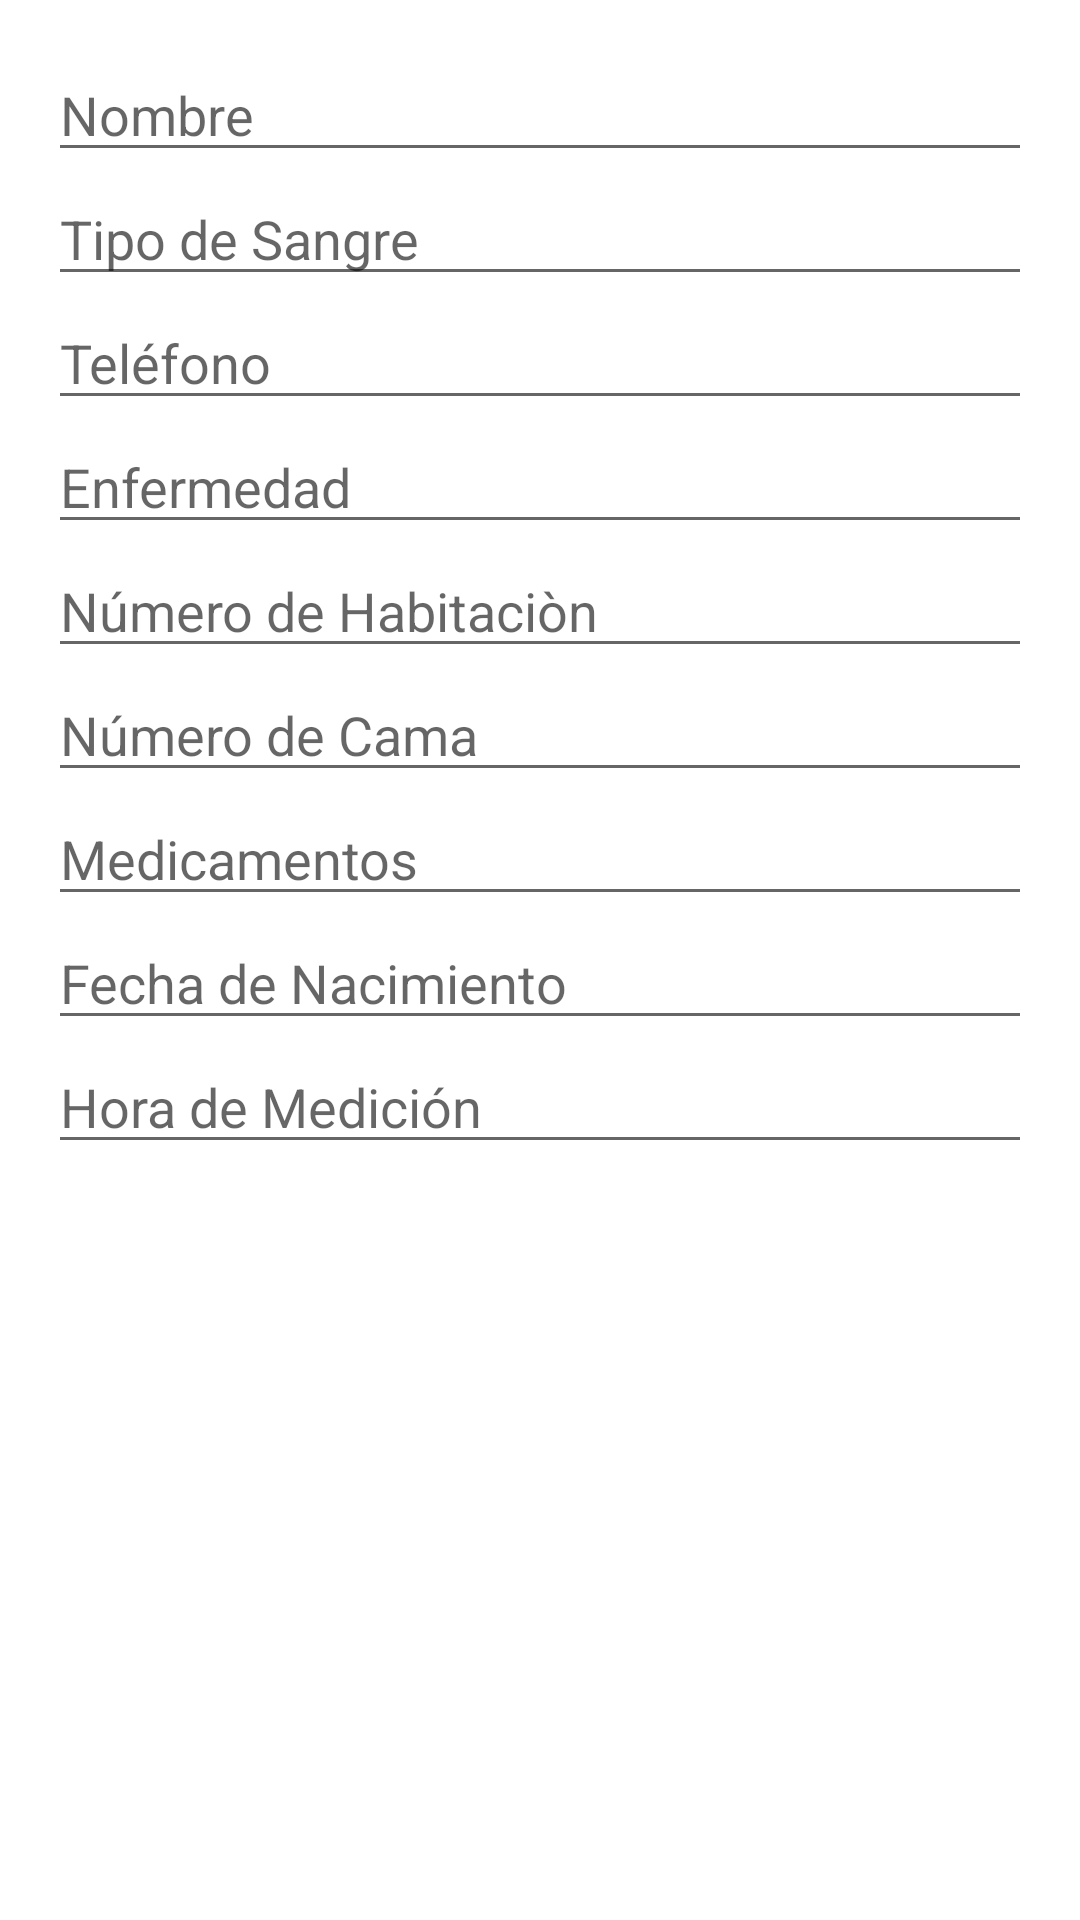

Write the Android layout XML for this screen, with the resource values it uses.
<!-- AndroidManifest.xml: application theme Theme.HospBloom -->
<!-- res/layout/update.xml -->
<LinearLayout xmlns:android="http://schemas.android.com/apk/res/android"
    xmlns:tools="http://schemas.android.com/tools"
    android:layout_width="match_parent"
    android:layout_height="wrap_content"
    android:orientation="vertical"
    android:padding="16dp">

    <EditText
        android:id="@+id/Edit_Nombre"
        android:layout_width="match_parent"
        android:layout_height="wrap_content"
        android:hint="Nombre"
        tools:ignore="TouchTargetSizeCheck" />

    <EditText
        android:id="@+id/Edit_TipoSangre"
        android:layout_width="match_parent"
        android:layout_height="wrap_content"
        android:hint="Tipo de Sangre"
        tools:ignore="TouchTargetSizeCheck" />

    <EditText
        android:id="@+id/Edit_Telefono"
        android:layout_width="match_parent"
        android:layout_height="wrap_content"
        android:hint="Teléfono"
        tools:ignore="TouchTargetSizeCheck" />

    <EditText
        android:id="@+id/Edit_Enfermedad"
        android:layout_width="match_parent"
        android:layout_height="wrap_content"
        android:hint="Enfermedad"
        tools:ignore="TouchTargetSizeCheck" />

    <EditText
        android:id="@+id/Edit_NumeroHabitacion"
        android:layout_width="match_parent"
        android:layout_height="wrap_content"
        android:hint="Número de Habitaciòn"
        tools:ignore="TouchTargetSizeCheck" />

    <EditText
        android:id="@+id/Edit_NumeroCama"
        android:layout_width="match_parent"
        android:layout_height="wrap_content"
        android:hint="Número de Cama"
        tools:ignore="TouchTargetSizeCheck" />

    <EditText
        android:id="@+id/Edit_Medicamentos"
        android:layout_width="match_parent"
        android:layout_height="wrap_content"
        android:hint="Medicamentos"
        tools:ignore="TouchTargetSizeCheck" />

    <EditText
        android:id="@+id/Edit_FechaNacimiento"
        android:layout_width="match_parent"
        android:layout_height="wrap_content"
        android:hint="Fecha de Nacimiento"
        tools:ignore="TouchTargetSizeCheck" />

    <EditText
        android:id="@+id/Edit_HoraMedicion"
        android:layout_width="match_parent"
        android:layout_height="wrap_content"
        android:hint="Hora de Medición"
        tools:ignore="TouchTargetSizeCheck" />

</LinearLayout>
<!-- resources referenced by this layout -->
<resources>
  <style name="Theme.HospBloom" parent="Theme.MaterialComponents.DayNight.DarkActionBar">
          
          <item name="colorPrimary">@color/purple_500</item>
          <item name="colorPrimaryVariant">@color/purple_700</item>
          <item name="colorOnPrimary">@color/white</item>
          
          <item name="colorSecondary">@color/teal_200</item>
          <item name="colorSecondaryVariant">@color/teal_700</item>
          <item name="colorOnSecondary">@color/black</item>
          
          <item name="android:statusBarColor">?attr/colorPrimaryVariant</item>
          
      </style>
  <!-- not gathered from this repository: default colours our renderer supplied (Android Studio template values) -->
  <color name="purple_500">#FF6200EE</color>
  <color name="purple_700">#FF3700B3</color>
  <color name="teal_200">#FF03DAC5</color>
  <color name="teal_700">#FF018786</color>
  <color name="black">#FF000000</color>
  <color name="white">#FFFFFFFF</color>
</resources>
